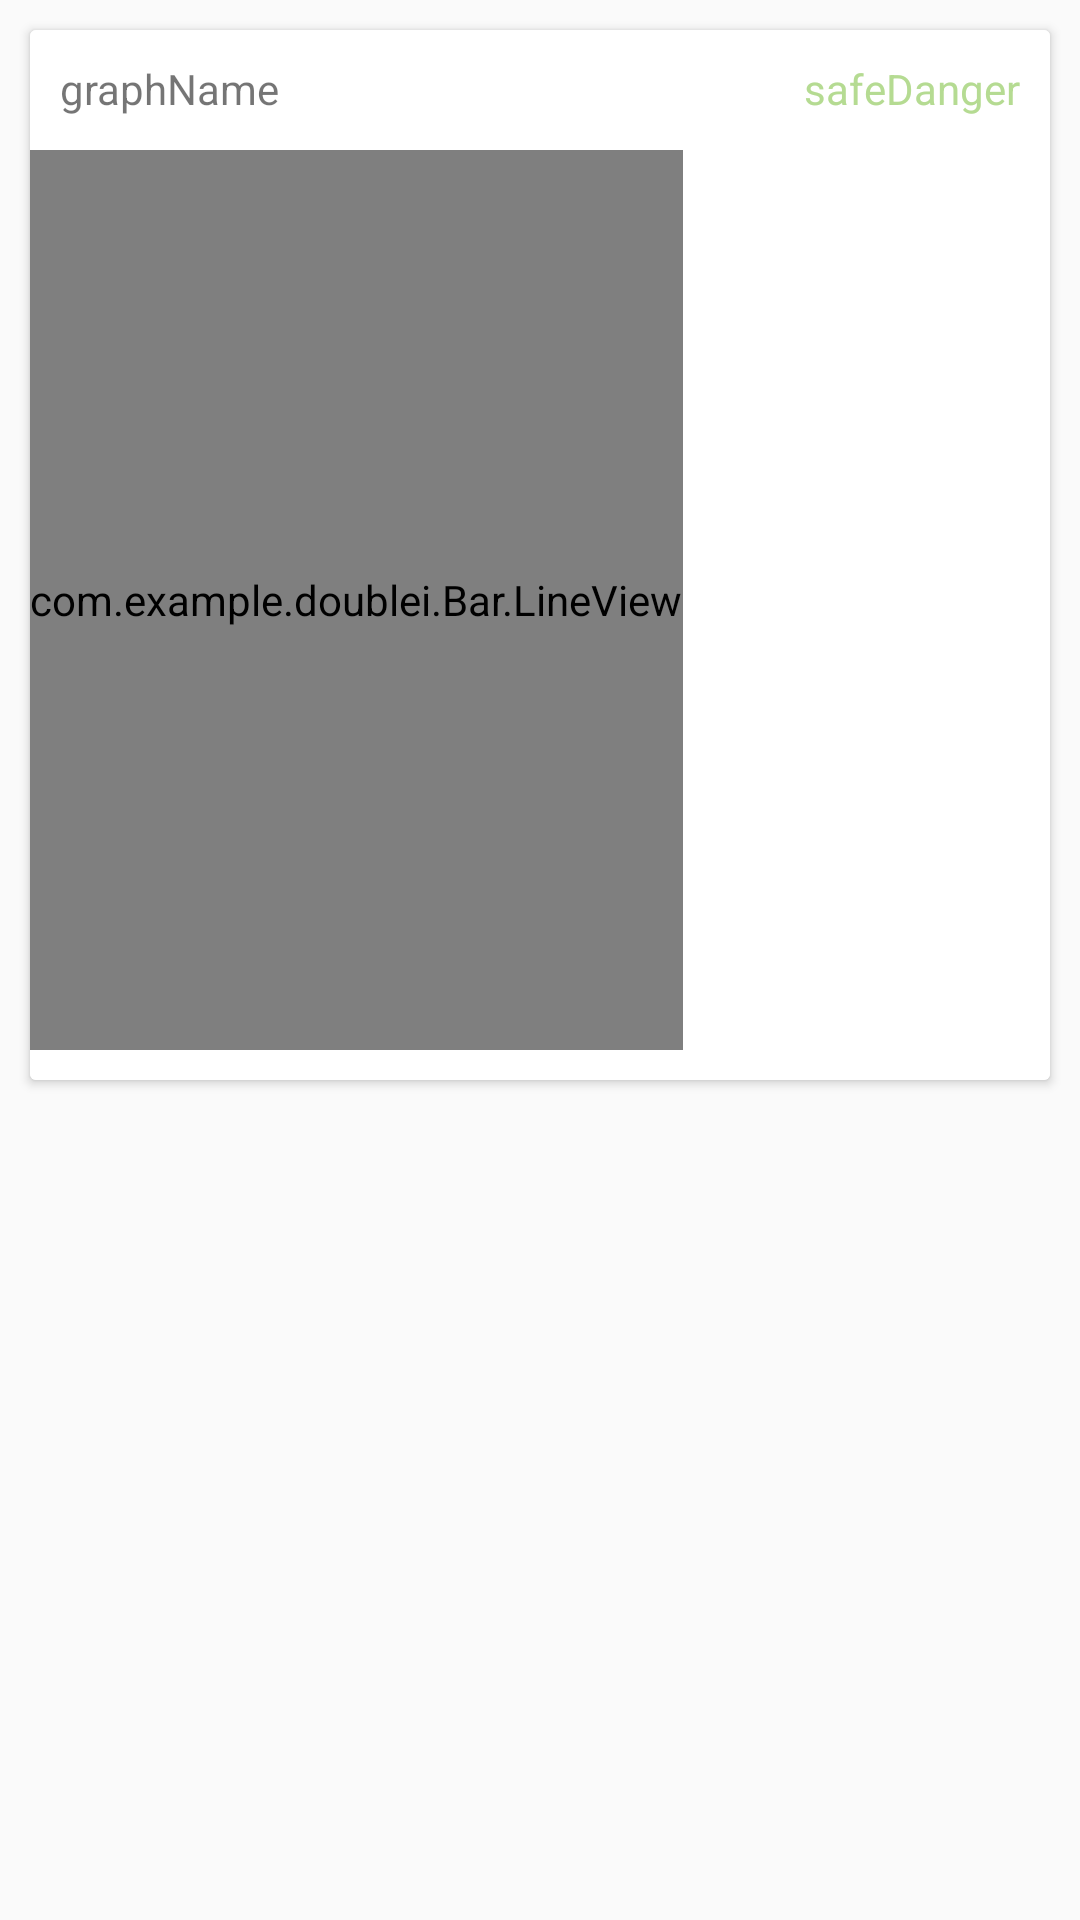

Layout XML and referenced resources for this Android screen:
<!-- AndroidManifest.xml: application theme AppTheme -->
<!-- res/layout/fragment_line.xml -->
<LinearLayout xmlns:android="http://schemas.android.com/apk/res/android"
    xmlns:tools="http://schemas.android.com/tools"
    android:layout_width="match_parent"
    android:layout_height="match_parent"
    tools:context="com.example.doublei.Fragment.FirstFragment">

    <android.support.v7.widget.CardView
        android:id="@+id/Cardview"
        android:layout_width="match_parent"
        android:layout_height="350dp"
        android:layout_margin="10dp"
        android:clickable="true"
        android:foreground="?android:attr/selectableItemBackground">


        <RelativeLayout xmlns:android="http://schemas.android.com/apk/res/android"
            android:layout_width="match_parent"
            android:layout_height="match_parent"
            android:background="#ffffff">

            <TextView
                android:id="@+id/GraphName"
                android:layout_width="wrap_content"
                android:layout_height="wrap_content"
                android:layout_marginLeft="10dp"
                android:layout_marginTop="10dp"
                android:text="graphName" />

            <TextView
                android:id="@+id/safeDanger"
                android:layout_width="wrap_content"
                android:layout_height="wrap_content"
                android:text="safeDanger"
                android:textColor="@color/color_LightGreen"
                android:layout_alignParentEnd="true"
                android:layout_marginRight="10dp"
                android:layout_marginTop="10dp"/>

            <HorizontalScrollView
                android:id="@+id/horizontalScrollView"
                android:layout_width="fill_parent"
                android:layout_height="wrap_content"
                android:layout_alignParentBottom="true"
                android:layout_alignParentStart="true"
                android:layout_marginBottom="10dp">

                <view
                    class="com.example.doublei.Bar.LineView"
                    android:id="@+id/line_view"
                    android:layout_width="wrap_content"
                    android:layout_height="300dp" />
            </HorizontalScrollView>
        </RelativeLayout>
    </android.support.v7.widget.CardView>
</LinearLayout>
<!-- resources referenced by this layout -->
<resources>
  <color name="color_LightGreen">#b5db92</color>
  <style name="AppTheme" parent="Theme.AppCompat.Light.NoActionBar" />
</resources>
